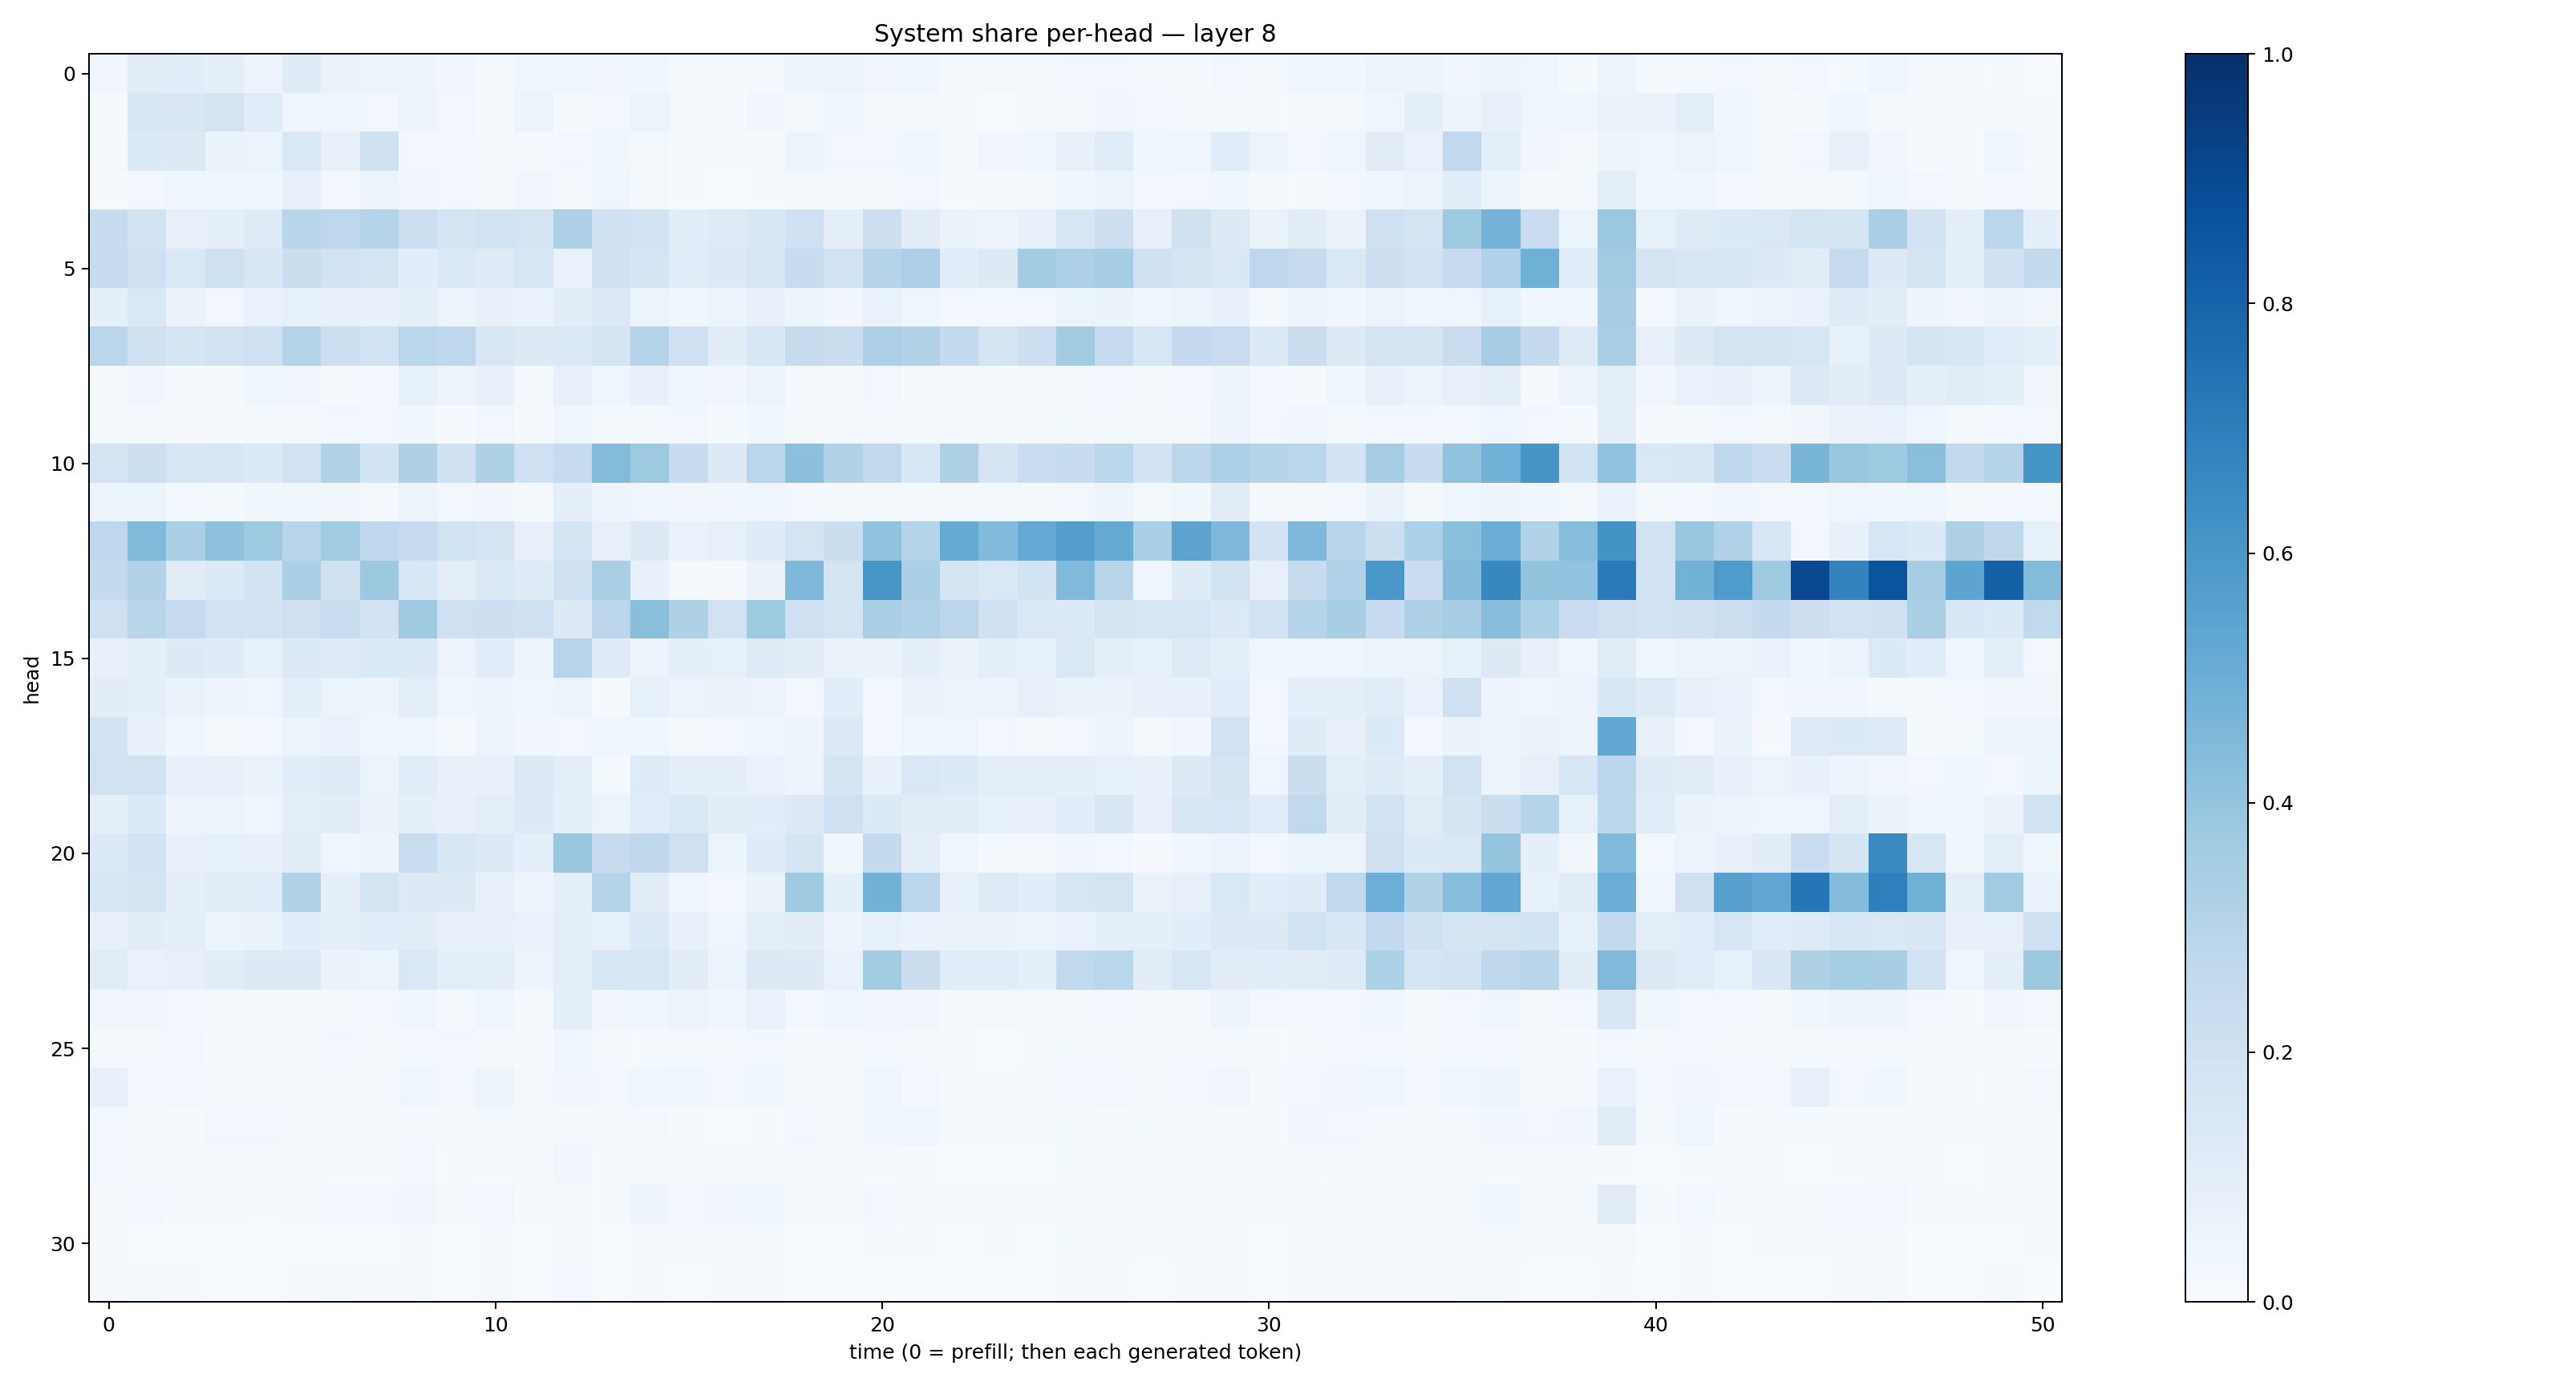

The file beside this chart, header and first rows:
0.032828745, 0.11252807, 0.10630783, 0.08682415, 0.055463783, 0.11766922, 0.06252001, 0.054933216, 0.05042492, 0.0324545, 0.017589422, 0.042569246, 0.044037312, 0.032562263, 0.037694328, 0.017262451, 0.015572735, 0.017477317, 0.05025496, 0.056879897, 0.033316374, 0.04355614, 0.015092132, 0.017316833
0.02138, 0.1504, 0.151, 0.1784, 0.1154, 0.04596, 0.04564, 0.02733, 0.05553, 0.02585, 0.01253, 0.05741, 0.01307, 0.02622, 0.0531, 0.01913, 0.0144, 0.03175, 0.02299, 0.03718, 0.02151, 0.01798, 0.007985, 0.007375
0.02023, 0.1344, 0.1263, 0.06584, 0.06137, 0.1423, 0.07712, 0.1974, 0.0272, 0.0305, 0.0217, 0.02257, 0.02766, 0.037, 0.01967, 0.01237, 0.01371, 0.01347, 0.0607, 0.03117, 0.03013, 0.03544, 0.01871, 0.03339
0.01118, 0.02422, 0.04369, 0.03616, 0.04614, 0.08066, 0.02984, 0.06235, 0.03418, 0.02454, 0.02092, 0.0318, 0.02297, 0.04466, 0.01585, 0.01233, 0.005882, 0.01184, 0.01925, 0.01909, 0.02102, 0.02426, 0.009711, 0.01122
0.241, 0.186, 0.07881, 0.0904, 0.1249, 0.2913, 0.2761, 0.3013, 0.2185, 0.174, 0.1902, 0.1773, 0.3281, 0.2009, 0.185, 0.117, 0.1243, 0.1555, 0.2003, 0.09002, 0.2142, 0.105, 0.0636, 0.05529
0.244, 0.2075, 0.1458, 0.2085, 0.1499, 0.2238, 0.1951, 0.1744, 0.1069, 0.1399, 0.122, 0.1576, 0.06914, 0.1997, 0.1689, 0.1149, 0.13, 0.1629, 0.2419, 0.1886, 0.2986, 0.3279, 0.1155, 0.1309
0.08656, 0.1407, 0.06529, 0.02758, 0.06827, 0.08211, 0.07824, 0.0704, 0.09191, 0.06246, 0.07598, 0.06771, 0.1029, 0.1299, 0.05954, 0.03773, 0.05127, 0.07713, 0.05092, 0.03213, 0.06932, 0.04259, 0.03018, 0.02677
0.2844, 0.196, 0.1663, 0.1916, 0.205, 0.3002, 0.2182, 0.1895, 0.287, 0.2761, 0.152, 0.1317, 0.1466, 0.1765, 0.3043, 0.2012, 0.1053, 0.1539, 0.2443, 0.22, 0.3267, 0.3087, 0.2559, 0.1792
0.01949, 0.03203, 0.01952, 0.01608, 0.03518, 0.03217, 0.00982, 0.02896, 0.08481, 0.05318, 0.07327, 0.01969, 0.08107, 0.04442, 0.07163, 0.04088, 0.03385, 0.05743, 0.01764, 0.01109, 0.02374, 0.01367, 0.02259, 0.01596
0.02061, 0.0204, 0.01053, 0.009672, 0.01638, 0.0196, 0.02716, 0.02528, 0.03525, 0.007908, 0.02615, 0.01047, 0.04513, 0.01776, 0.01764, 0.0278, 0.0155, 0.03751, 0.02284, 0.01787, 0.02156, 0.01961, 0.01815, 0.01385
0.174, 0.2144, 0.1614, 0.1502, 0.1366, 0.1938, 0.3139, 0.1868, 0.3216, 0.2017, 0.3219, 0.2049, 0.2473, 0.4381, 0.3739, 0.2345, 0.1263, 0.2865, 0.4146, 0.3108, 0.264, 0.1534, 0.3211, 0.1727
0.06191, 0.05143, 0.03011, 0.02196, 0.03535, 0.03673, 0.03345, 0.02203, 0.0545, 0.02581, 0.03433, 0.01993, 0.08958, 0.04722, 0.04444, 0.03295, 0.03429, 0.0438, 0.02611, 0.01919, 0.01811, 0.02246, 0.02009, 0.01996
0.2747, 0.4459, 0.3371, 0.4098, 0.3712, 0.2924, 0.3613, 0.2672, 0.2493, 0.194, 0.1739, 0.07934, 0.1679, 0.07827, 0.1251, 0.07007, 0.08196, 0.1195, 0.1735, 0.223, 0.4025, 0.2986, 0.5191, 0.4416
0.2546, 0.3154, 0.1104, 0.1361, 0.1844, 0.3327, 0.1985, 0.3775, 0.1551, 0.09921, 0.1381, 0.1223, 0.1959, 0.338, 0.07189, 0.009686, 0.01013, 0.06347, 0.4513, 0.1739, 0.6049, 0.3351, 0.1686, 0.1415
0.2087, 0.2899, 0.2485, 0.1878, 0.1842, 0.2046, 0.2333, 0.1818, 0.3684, 0.2105, 0.2148, 0.2011, 0.1287, 0.2835, 0.4227, 0.3228, 0.1918, 0.3721, 0.2054, 0.1769, 0.3322, 0.3172, 0.2839, 0.1974
0.07727, 0.09105, 0.1285, 0.12, 0.08545, 0.1342, 0.1246, 0.1352, 0.1363, 0.05834, 0.1058, 0.05036, 0.2935, 0.1195, 0.05417, 0.08955, 0.08515, 0.1229, 0.1028, 0.06254, 0.06379, 0.08683, 0.06605, 0.0964
0.1016, 0.08737, 0.06388, 0.05055, 0.04415, 0.08686, 0.05882, 0.0469, 0.09391, 0.04409, 0.0482, 0.03875, 0.06249, 0.01396, 0.08414, 0.05829, 0.06479, 0.05525, 0.02425, 0.1063, 0.02999, 0.06434, 0.05882, 0.05819
0.1806, 0.0734, 0.03861, 0.01913, 0.02629, 0.05966, 0.06791, 0.0368, 0.04319, 0.02126, 0.06058, 0.03427, 0.0309, 0.04272, 0.03582, 0.02077, 0.02399, 0.03775, 0.04897, 0.1292, 0.02653, 0.04088, 0.04582, 0.0276
0.192, 0.1825, 0.0719, 0.07733, 0.06532, 0.1072, 0.1221, 0.06221, 0.1143, 0.07626, 0.07542, 0.127, 0.09457, 0.02332, 0.1205, 0.08629, 0.08773, 0.06934, 0.04936, 0.1667, 0.07728, 0.1459, 0.1355, 0.1014
0.09332, 0.1354, 0.05824, 0.05769, 0.04326, 0.1013, 0.1055, 0.06444, 0.09, 0.07086, 0.09933, 0.1265, 0.09177, 0.06104, 0.115, 0.1426, 0.104, 0.1076, 0.1266, 0.2045, 0.1332, 0.1097, 0.1028, 0.08298
0.1334, 0.1825, 0.07068, 0.0823, 0.0719, 0.1019, 0.04637, 0.06019, 0.2327, 0.1559, 0.1263, 0.09084, 0.3862, 0.2458, 0.2711, 0.205, 0.05421, 0.12, 0.1694, 0.03529, 0.2559, 0.0965, 0.04032, 0.01924
0.1524, 0.1708, 0.09327, 0.1115, 0.1152, 0.3132, 0.09304, 0.1728, 0.1306, 0.1311, 0.07939, 0.04992, 0.09244, 0.3025, 0.1115, 0.04628, 0.0248, 0.06462, 0.3688, 0.09139, 0.4776, 0.282, 0.08586, 0.1228
0.07922, 0.1017, 0.08652, 0.05444, 0.06495, 0.108, 0.08965, 0.108, 0.1122, 0.07816, 0.0808, 0.06946, 0.09554, 0.0825, 0.138, 0.07267, 0.04255, 0.0962, 0.1021, 0.04867, 0.08559, 0.06845, 0.06629, 0.06314
0.1107, 0.06718, 0.07823, 0.1046, 0.1291, 0.1298, 0.06594, 0.05879, 0.1471, 0.1001, 0.09886, 0.05076, 0.09509, 0.1624, 0.1587, 0.1045, 0.0532, 0.1277, 0.1292, 0.0683, 0.3572, 0.2246, 0.1169, 0.1162
0.03191, 0.03165, 0.02373, 0.01931, 0.02045, 0.02118, 0.0179, 0.0248, 0.04679, 0.01837, 0.03957, 0.01584, 0.09182, 0.03167, 0.03958, 0.05655, 0.03912, 0.06918, 0.02649, 0.03986, 0.03492, 0.03464, 0.01617, 0.01707
0.01607, 0.02031, 0.02418, 0.01515, 0.01588, 0.01938, 0.02424, 0.02296, 0.0312, 0.02354, 0.01785, 0.01045, 0.04079, 0.02336, 0.01383, 0.0175, 0.01918, 0.02456, 0.01465, 0.01699, 0.02598, 0.01904, 0.009875, 0.007492
0.07684, 0.02853, 0.02429, 0.02315, 0.01451, 0.0211, 0.01931, 0.01638, 0.04242, 0.02636, 0.05302, 0.01708, 0.0349, 0.02476, 0.04476, 0.03603, 0.02489, 0.03539, 0.02083, 0.02033, 0.03954, 0.02574, 0.009849, 0.01375
0.03058, 0.01921, 0.01085, 0.02397, 0.02592, 0.01836, 0.02163, 0.02225, 0.0122, 0.01763, 0.01617, 0.01589, 0.01598, 0.0201, 0.02042, 0.009112, 0.005827, 0.0129, 0.0253, 0.02284, 0.03728, 0.03975, 0.0104, 0.01144
0.02716, 0.02318, 0.01625, 0.01267, 0.008623, 0.01565, 0.01171, 0.01544, 0.03046, 0.009692, 0.0131, 0.008523, 0.0322, 0.01222, 0.01064, 0.01662, 0.02084, 0.02222, 0.01209, 0.01022, 0.008862, 0.009461, 0.006018, 0.005751
0.009036, 0.02692, 0.01528, 0.0115, 0.01518, 0.01719, 0.0254, 0.02569, 0.03128, 0.01886, 0.02673, 0.01159, 0.01815, 0.01279, 0.0474, 0.02933, 0.03336, 0.03808, 0.01198, 0.01548, 0.02607, 0.01798, 0.01469, 0.014
0.008724, 0.005712, 0.006099, 0.005331, 0.003286, 0.006795, 0.006758, 0.006906, 0.01217, 0.006871, 0.009799, 0.006883, 0.01361, 0.005315, 0.01037, 0.01319, 0.01127, 0.01182, 0.004669, 0.007435, 0.01134, 0.01097, 0.006573, 0.008151
0.008528, 0.01268, 0.009459, 0.005986, 0.005205, 0.01078, 0.01499, 0.01015, 0.01196, 0.006009, 0.0121, 0.006999, 0.02837, 0.005024, 0.008071, 0.00767, 0.007862, 0.008284, 0.004234, 0.007536, 0.005291, 0.005917, 0.003912, 0.005419
